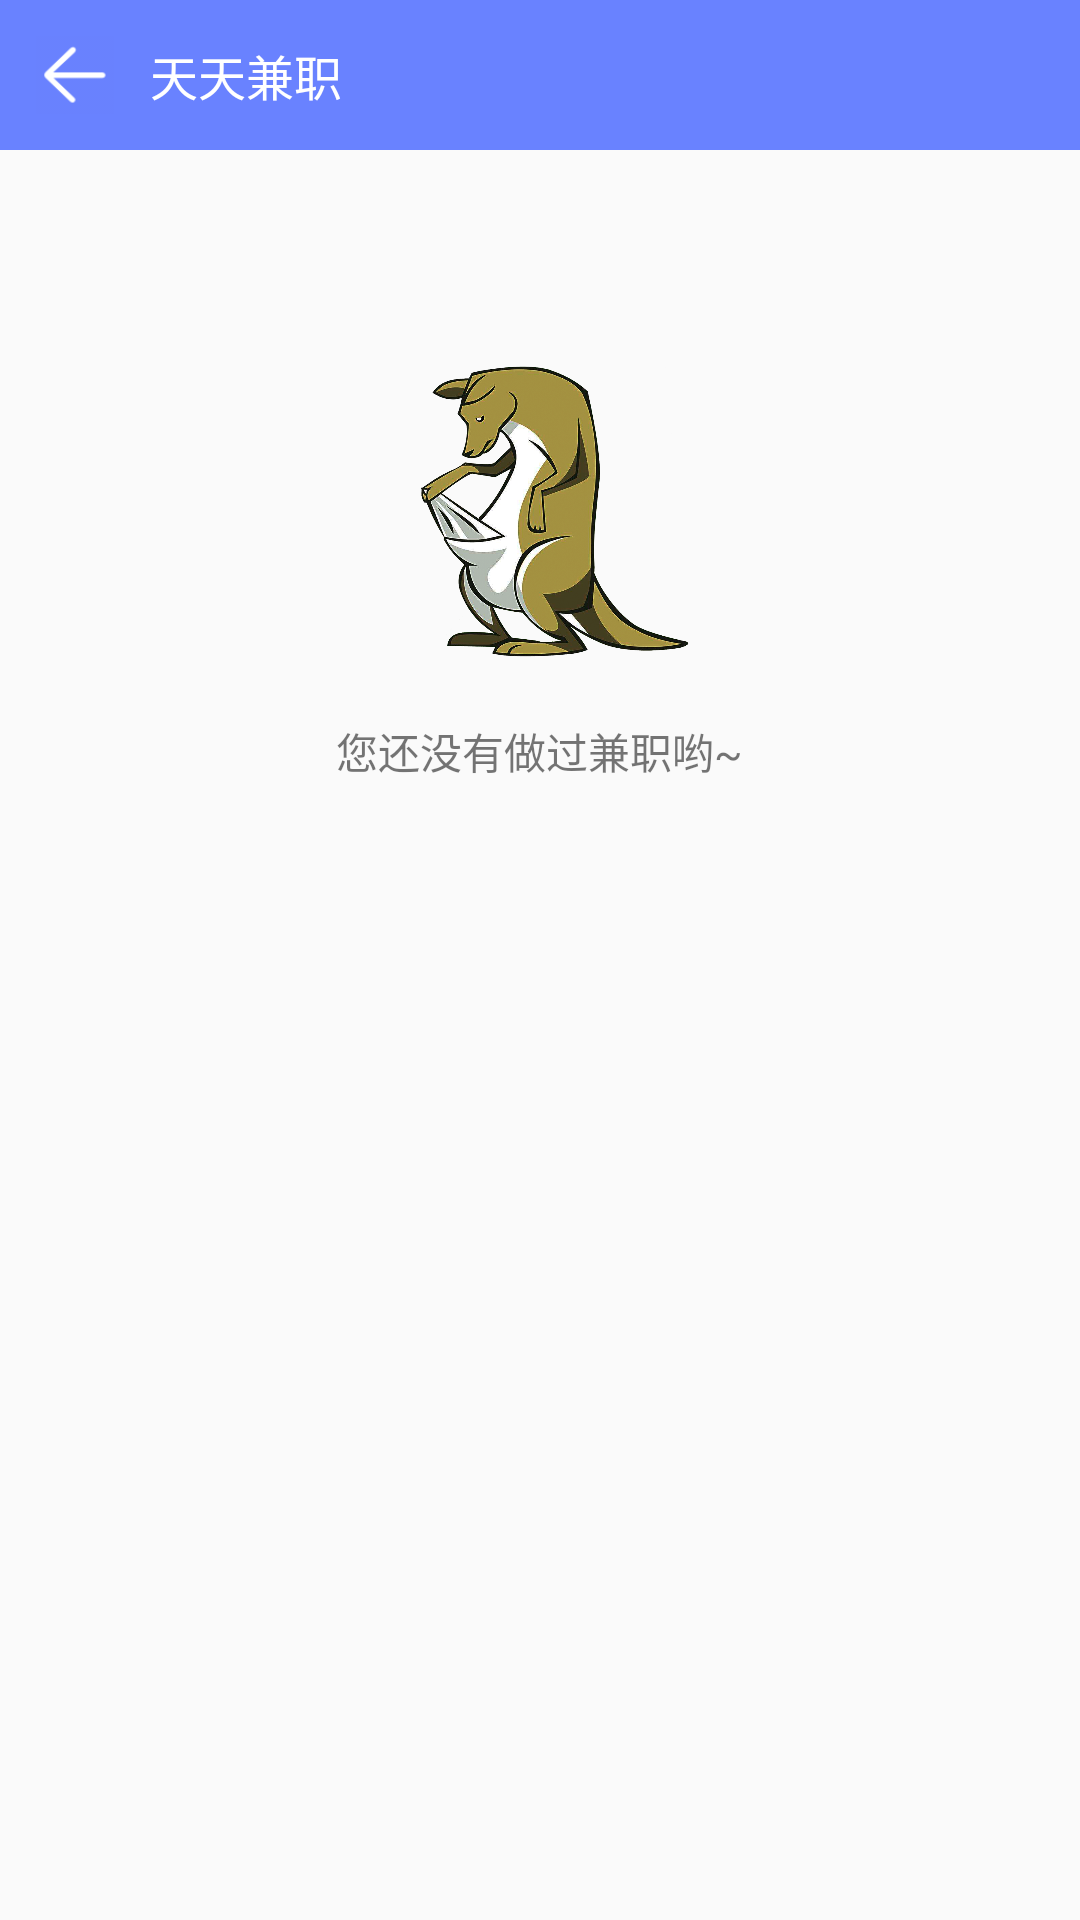

Produce the Android XML layout that renders to this screen, including the resource entries it uses.
<!-- AndroidManifest.xml: application theme AppTheme -->
<!-- res/layout/activity_my_apply.xml -->
<?xml version="1.0" encoding="utf-8"?>
<LinearLayout xmlns:android="http://schemas.android.com/apk/res/android"
    xmlns:tools="http://schemas.android.com/tools"
    android:layout_width="match_parent"
    android:layout_height="match_parent"
    android:orientation="vertical"
    tools:context="com.xmsj.tiantianjianzhi.ui.Activity.MyApplyActivity">
    <include layout="@layout/main_title_bar"/>
    <LinearLayout
        android:layout_width="match_parent"
        android:layout_height="match_parent"
        android:orientation="vertical"
        android:gravity="center_horizontal">
        <LinearLayout
            android:layout_width="wrap_content"
            android:layout_height="wrap_content"
            android:layout_marginTop="70dp"
            android:orientation="vertical">
            <ImageView
                android:layout_width="100dp"
                android:layout_height="100dp"
                android:src="@drawable/icon_no_data"
                android:layout_gravity="center"/>
            <TextView
                android:layout_width="wrap_content"
                android:layout_height="wrap_content"
                android:layout_marginTop="20dp"
                android:text="您还没有做过兼职哟~"/>
        </LinearLayout>
    </LinearLayout>

</LinearLayout>
<!-- res/layout/main_title_bar.xml (included above) -->
<?xml version="1.0" encoding="utf-8"?>
<RelativeLayout
    xmlns:android="http://schemas.android.com/apk/res/android"
    android:layout_width="match_parent"
    android:layout_height="50dp"
    android:background="@color/colorAccent">
    <ImageView
        android:id="@+id/iv_back"
        android:layout_width="50dp"
        android:layout_height="50dp"
        android:src="@drawable/icon_back"
        android:padding="12dp"/>
    <TextView
        android:id="@+id/tv_title"
        android:layout_width="wrap_content"
        android:layout_height="wrap_content"
        android:text="@string/app_name"
        android:textColor="@color/white"
        android:textSize="16sp"
        android:layout_toRightOf="@id/iv_back"
        android:layout_centerVertical="true"/>
</RelativeLayout>
<!-- resources referenced by this layout -->
<resources>
  <color name="colorAccent">#6982ff</color>
  <color name="white">#FFFFFF</color>
  <!-- drawable icon_back: png bitmap (drawable, 968 bytes) -->
  <!-- drawable icon_no_data: png bitmap (drawable, 788601 bytes) -->
  <string name="app_name">天天兼职</string>
  <style name="AppTheme" parent="Theme.AppCompat.Light.NoActionBar">
          
          <item name="colorPrimary">@color/colorPrimary</item>
          <item name="colorPrimaryDark">@color/colorPrimaryDark</item>
          <item name="colorAccent">@color/colorAccent</item>
          <item name="android:listDivider">@drawable/divider_bg</item>
      </style>
  <color name="colorPrimary">#6982ff</color>
  <color name="colorPrimaryDark">#6982ff</color>
  <!-- drawable divider_bg (drawable) -->
  <?xml version="1.0" encoding="utf-8"?>
  <shape xmlns:android="http://schemas.android.com/apk/res/android" android:shape="rectangle">
      <solid android:color="@color/transparent"/>
      <size android:height="10dp"/>
  </shape>
  <color name="transparent">#00000000</color>
</resources>
